Dataset: data_v2 (GitHub, MikuFg/RTL-SDR_core). Classes: airplane, bird, drone, helicopter.

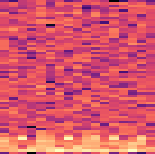
Label: helicopter

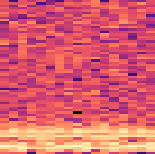
Label: drone

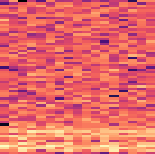
Label: drone

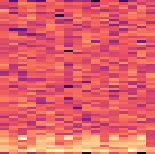
Label: helicopter

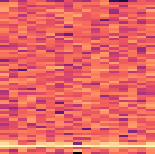
Label: bird

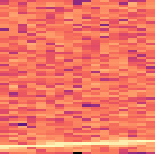
Label: airplane
